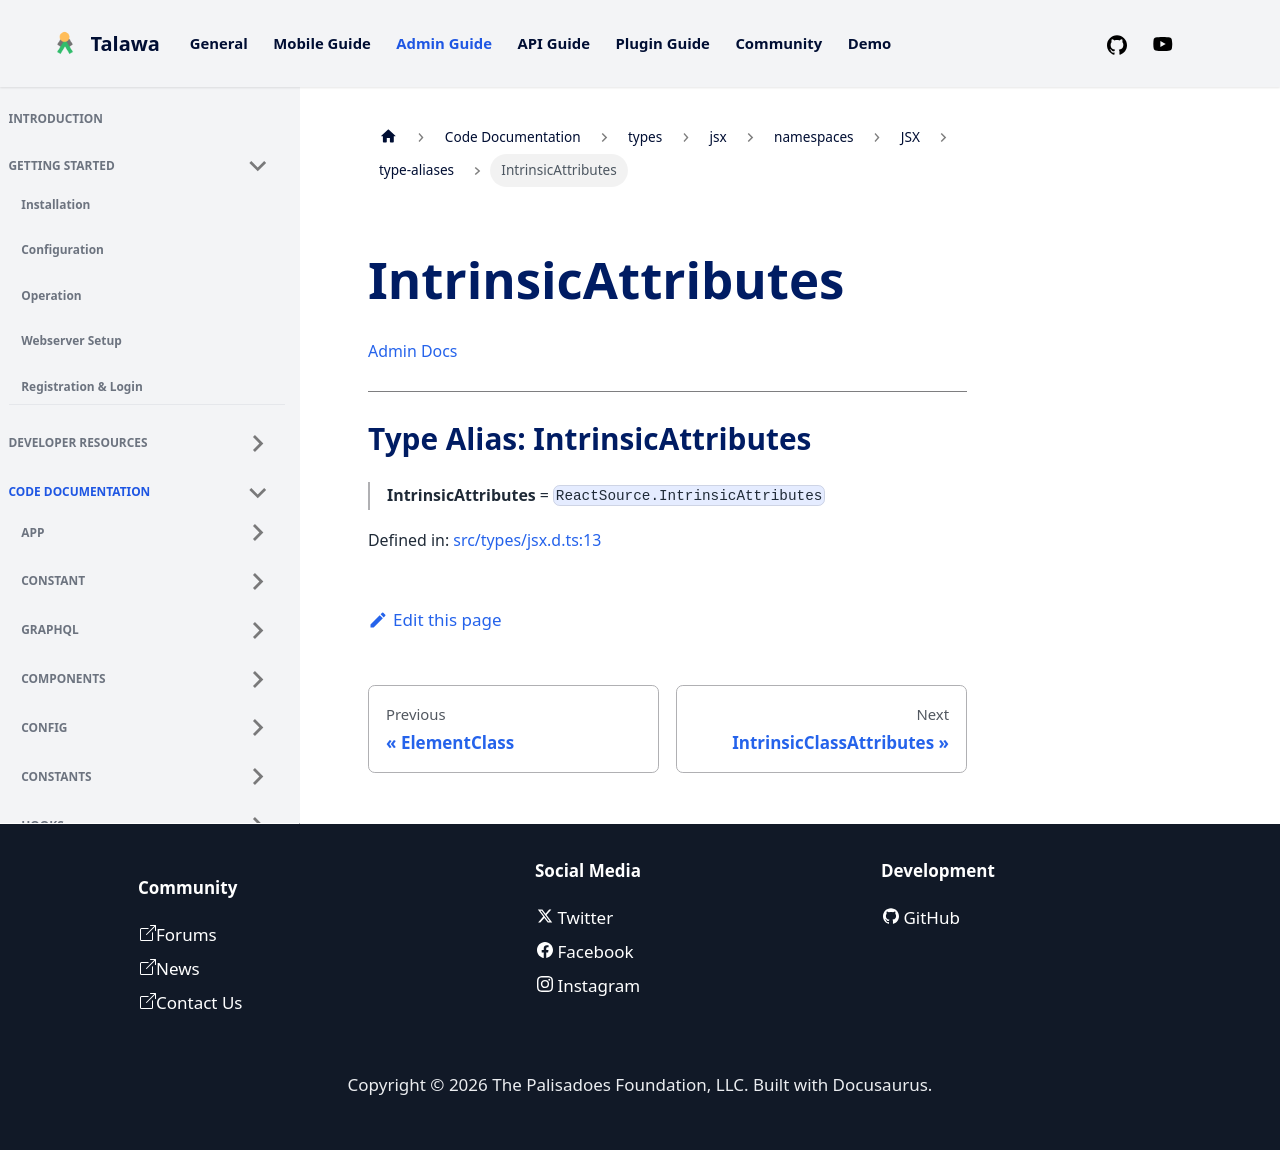

repository: PalisadoesFoundation/talawa-admin · page: docs/auto-docs/types/jsx/namespaces/JSX/type-aliases/IntrinsicAttributes/index.html · generator: docusaurus

[Admin Docs](/)

***

# Type Alias: IntrinsicAttributes

> **IntrinsicAttributes** = `ReactSource.IntrinsicAttributes`

Defined in: [src/types/jsx.d.ts:13](https://github.com/PalisadoesFoundation/talawa-admin/blob/main/src/types/jsx.d.ts#L13)
